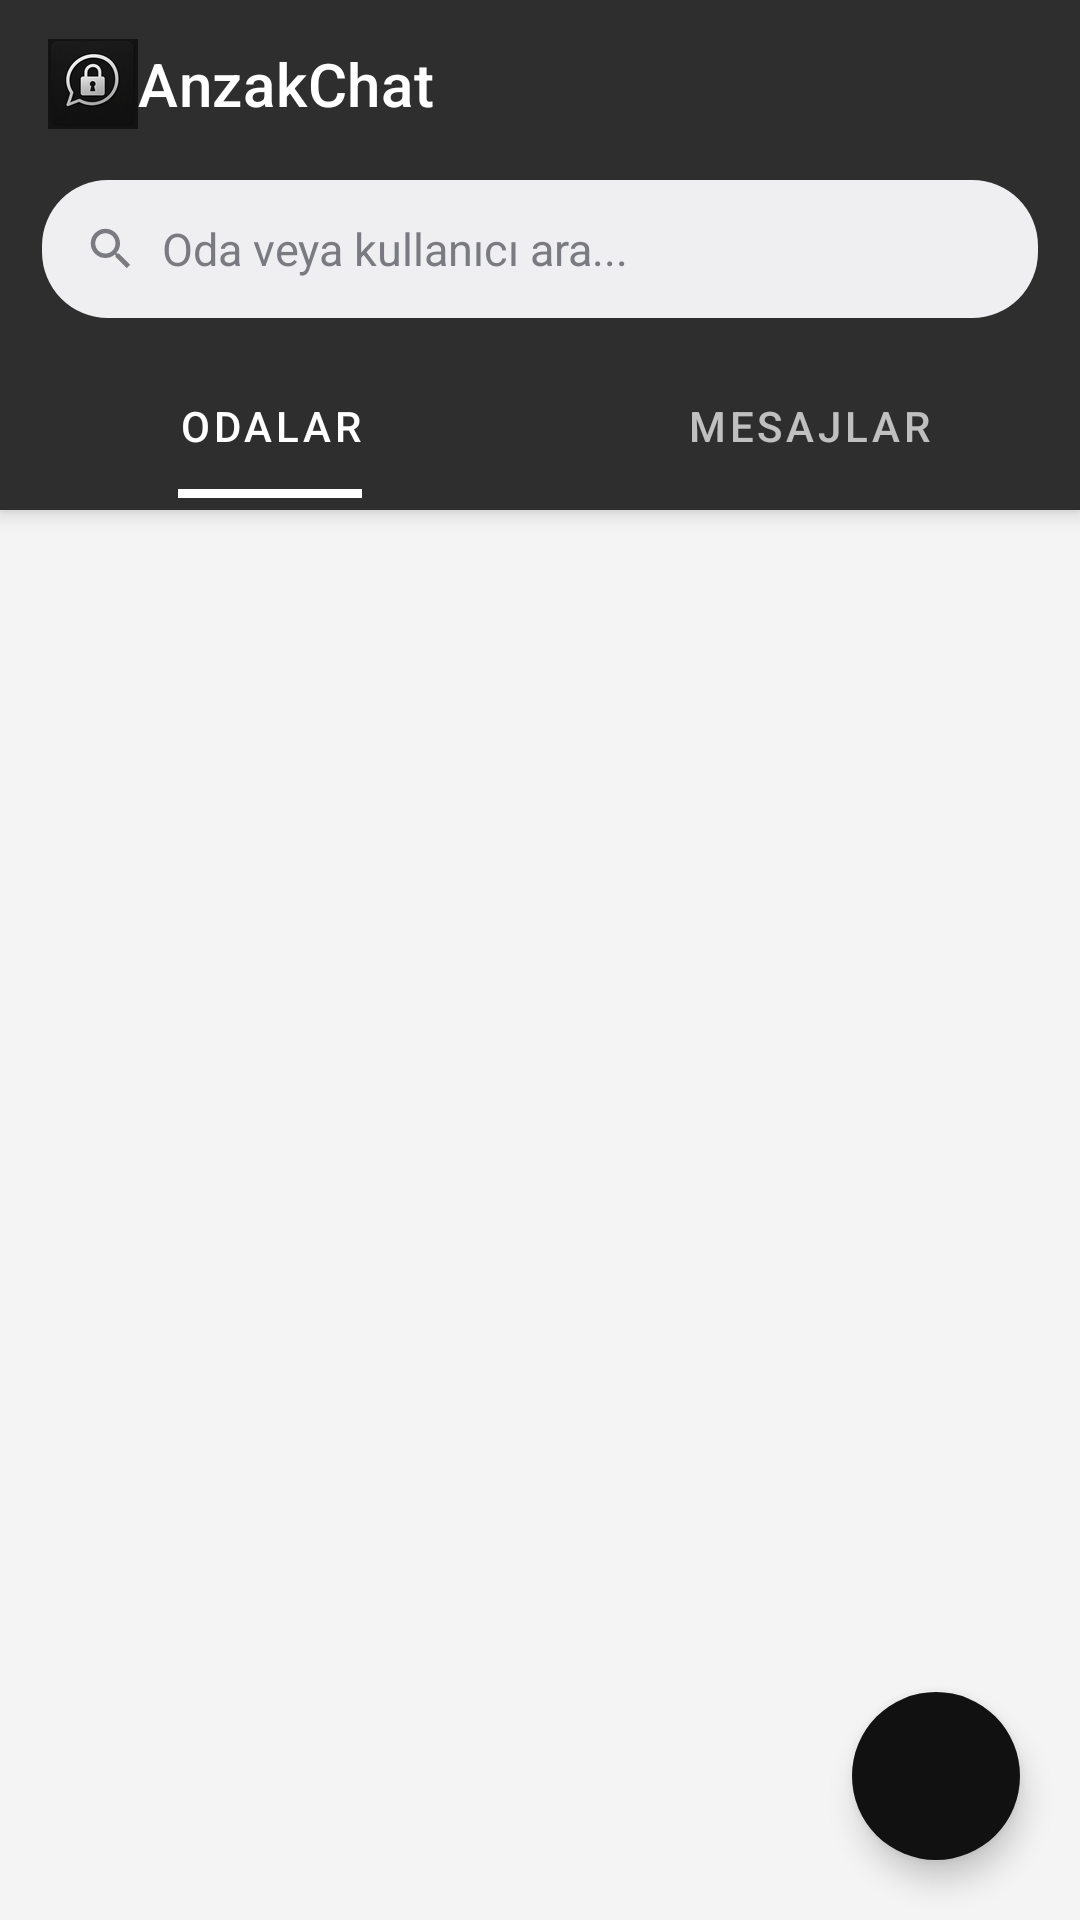

Write the Android layout XML for this screen, with the resource values it uses.
<!-- AndroidManifest.xml: application theme Theme.AnzakChat -->
<!-- res/layout/activity_main.xml -->
<?xml version="1.0" encoding="utf-8"?>
<androidx.coordinatorlayout.widget.CoordinatorLayout xmlns:android="http://schemas.android.com/apk/res/android"
    xmlns:app="http://schemas.android.com/apk/res-auto"
    android:layout_width="match_parent"
    android:layout_height="match_parent"
    android:background="@color/qyrip_bg">

    <LinearLayout
        android:layout_width="match_parent"
        android:layout_height="match_parent"
        android:orientation="vertical">

        <LinearLayout
            android:layout_width="match_parent"
            android:layout_height="wrap_content"
            android:orientation="vertical"
            android:background="@color/qyrip_primary"
            android:elevation="4dp"
            android:paddingBottom="4dp">

            <androidx.appcompat.widget.Toolbar
                android:id="@+id/toolbar"
                android:layout_width="match_parent"
                android:layout_height="?attr/actionBarSize"
                android:theme="@style/ThemeOverlay.MaterialComponents.Dark.ActionBar"
                android:background="@android:color/transparent"
                app:title="AnzakChat"
                app:titleTextColor="#FFFFFF"
                app:titleMarginStart="10dp"
                app:logo="@drawable/ic_toolbar_logo">

                <ImageButton
                    android:id="@+id/main_menu_button"
                    android:layout_width="40dp"
                    android:layout_height="40dp"
                    android:layout_gravity="end|center_vertical"
                    android:layout_marginEnd="4dp"
                    android:background="?attr/selectableItemBackgroundBorderless"
                    android:src="@drawable/ic_overflow_menu"
                    android:contentDescription="Menü" />

            </androidx.appcompat.widget.Toolbar>

            <FrameLayout
                android:layout_width="match_parent"
                android:layout_height="wrap_content"
                android:paddingStart="14dp"
                android:paddingEnd="14dp"
                android:paddingTop="4dp"
                android:paddingBottom="12dp">

                <LinearLayout
                    android:layout_width="match_parent"
                    android:layout_height="46dp"
                    android:orientation="horizontal"
                    android:gravity="center_vertical"
                    android:background="@drawable/bg_input_field"
                    android:paddingStart="14dp"
                    android:paddingEnd="14dp">

                    <ImageView
                        android:layout_width="18dp"
                        android:layout_height="18dp"
                        android:src="@drawable/ic_search"
                        android:contentDescription="@null" />

                    <com.google.android.material.textfield.TextInputEditText
                        android:id="@+id/search_input"
                        android:layout_width="match_parent"
                        android:layout_height="wrap_content"
                        android:layout_marginStart="8dp"
                        android:background="@android:color/transparent"
                        android:backgroundTint="@android:color/transparent"
                        android:textColor="@color/text_dark"
                        android:textColorHint="@color/text_muted"
                        android:textSize="15sp"
                        android:paddingTop="0dp"
                        android:paddingBottom="0dp"
                        android:hint="Oda veya kullanıcı ara..." />

                </LinearLayout>
            </FrameLayout>

            <com.google.android.material.tabs.TabLayout
                android:id="@+id/tab_layout"
                android:layout_width="match_parent"
                android:layout_height="wrap_content"
                android:background="@android:color/transparent"
                app:tabIndicatorColor="#FFFFFF"
                app:tabIndicatorHeight="3dp"
                app:tabSelectedTextColor="#FFFFFF"
                app:tabTextColor="#B3FFFFFF"
                app:tabIndicatorFullWidth="false">
                <com.google.android.material.tabs.TabItem
                    android:layout_width="wrap_content"
                    android:layout_height="wrap_content"
                    android:text="Odalar" />
                <com.google.android.material.tabs.TabItem
                    android:layout_width="wrap_content"
                    android:layout_height="wrap_content"
                    android:text="Mesajlar" />
            </com.google.android.material.tabs.TabLayout>

        </LinearLayout>

        <FrameLayout
            android:layout_width="match_parent"
            android:layout_height="0dp"
            android:layout_weight="1">

            <androidx.recyclerview.widget.RecyclerView
                android:id="@+id/rooms_recycler"
                android:layout_width="match_parent"
                android:layout_height="match_parent"
                android:background="@color/qyrip_bg"
                android:clipToPadding="false"
                android:paddingTop="8dp"
                android:paddingBottom="88dp"
                android:visibility="visible" />

            <androidx.recyclerview.widget.RecyclerView
                android:id="@+id/dms_recycler"
                android:layout_width="match_parent"
                android:layout_height="match_parent"
                android:background="@color/qyrip_bg"
                android:clipToPadding="false"
                android:paddingTop="8dp"
                android:paddingBottom="88dp"
                android:visibility="gone" />

            <TextView
                android:id="@+id/empty_state_text"
                android:layout_width="wrap_content"
                android:layout_height="wrap_content"
                android:layout_gravity="center"
                android:gravity="center"
                android:drawableTop="@drawable/ic_search"
                android:drawablePadding="12dp"
                android:text="Sonuç bulunamadı"
                android:textColor="@color/text_muted"
                android:textSize="14sp"
                android:visibility="gone" />

        </FrameLayout>

    </LinearLayout>

    <com.google.android.material.floatingactionbutton.FloatingActionButton
        android:id="@+id/fab_new_room"
        android:layout_width="wrap_content"
        android:layout_height="wrap_content"
        android:layout_gravity="bottom|end"
        android:layout_margin="20dp"
        android:contentDescription="Yeni oda"
        android:src="@drawable/ic_add"
        app:backgroundTint="@color/qyrip_accent"
        app:tint="#FFFFFF"
        app:elevation="6dp"
        app:borderWidth="0dp" />

</androidx.coordinatorlayout.widget.CoordinatorLayout>
<!-- resources referenced by this layout -->
<resources>
  <color name="qyrip_accent">#111111</color>
  <color name="qyrip_bg">#F4F4F5</color>
  <color name="qyrip_primary">#2E2E2E</color>
  <color name="text_dark">#17181A</color>
  <color name="text_muted">#7A7B80</color>
  <!-- drawable bg_input_field (drawable) -->
  <?xml version="1.0" encoding="utf-8"?>
  <shape xmlns:android="http://schemas.android.com/apk/res/android" android:shape="rectangle">
      <solid android:color="@color/qyrip_field_bg" />
      <corners android:radius="22dp" />
  </shape>
  <!-- drawable ic_search (drawable) -->
  <vector xmlns:android="http://schemas.android.com/apk/res/android"
      android:width="20dp" android:height="20dp"
      android:viewportWidth="24" android:viewportHeight="24"
      android:tint="@color/text_muted">
      <path android:fillColor="#FF000000"
          android:pathData="M15.5,14h-0.79l-0.28,-0.27C15.41,12.59 16,11.11 16,9.5 16,5.91 13.09,3 9.5,3S3,5.91 3,9.5 5.91,16 9.5,16c1.61,0 3.09,-0.59 4.23,-1.57l0.27,0.28v0.79l5,4.99L20.49,19l-4.99,-5zM9.5,14C7.01,14 5,11.99 5,9.5S7.01,5 9.5,5 14,7.01 14,9.5 11.99,14 9.5,14z"/>
  </vector>
  <color name="qyrip_field_bg">#EFEFF1</color>
  <color name="qyrip_primary_dark">#161616</color>
  <color name="qyrip_surface_alt">#F4F4F5</color>
  <style name="Widget.AnzakChat.Button" parent="Widget.MaterialComponents.Button">
          <item name="cornerRadius">14dp</item>
          <item name="android:textAllCaps">false</item>
          <item name="android:textSize">15sp</item>
          <item name="android:letterSpacing">0.01</item>
          <item name="android:paddingTop">14dp</item>
          <item name="android:paddingBottom">14dp</item>
          <item name="elevation">0dp</item>
          <item name="rippleColor">@color/qyrip_ripple_dark</item>
      </style>
  <style name="Widget.AnzakChat.TextInputLayout" parent="Widget.MaterialComponents.TextInputLayout.FilledBox">
          <item name="boxCornerRadiusTopStart">14dp</item>
          <item name="boxCornerRadiusTopEnd">14dp</item>
          <item name="boxCornerRadiusBottomStart">14dp</item>
          <item name="boxCornerRadiusBottomEnd">14dp</item>
          <item name="boxBackgroundColor">@color/qyrip_field_bg</item>
          <item name="boxStrokeWidth">0dp</item>
          <item name="boxStrokeWidthFocused">1.5dp</item>
          <item name="hintTextColor">@color/text_muted</item>
          <item name="android:textColorHint">@color/text_muted</item>
      </style>
  <style name="ShapeAppearance.AnzakChat.Medium" parent="ShapeAppearance.MaterialComponents.MediumComponent">
          <item name="cornerFamily">rounded</item>
          <item name="cornerSize">18dp</item>
      </style>
  <style name="ShapeAppearance.AnzakChat.Small" parent="ShapeAppearance.MaterialComponents.SmallComponent">
          <item name="cornerFamily">rounded</item>
          <item name="cornerSize">12dp</item>
      </style>
  <style name="Widget.AnzakChat.CardView" parent="Widget.MaterialComponents.CardView">
          <item name="cardCornerRadius">18dp</item>
          <item name="cardElevation">1dp</item>
          <item name="cardBackgroundColor">@color/qyrip_surface</item>
          <item name="rippleColor">@color/qyrip_ripple_light</item>
      </style>
  <color name="qyrip_ripple_dark">#26FFFFFF</color>
  <color name="qyrip_surface">#FFFFFF</color>
  <color name="qyrip_ripple_light">#14000000</color>
</resources>
